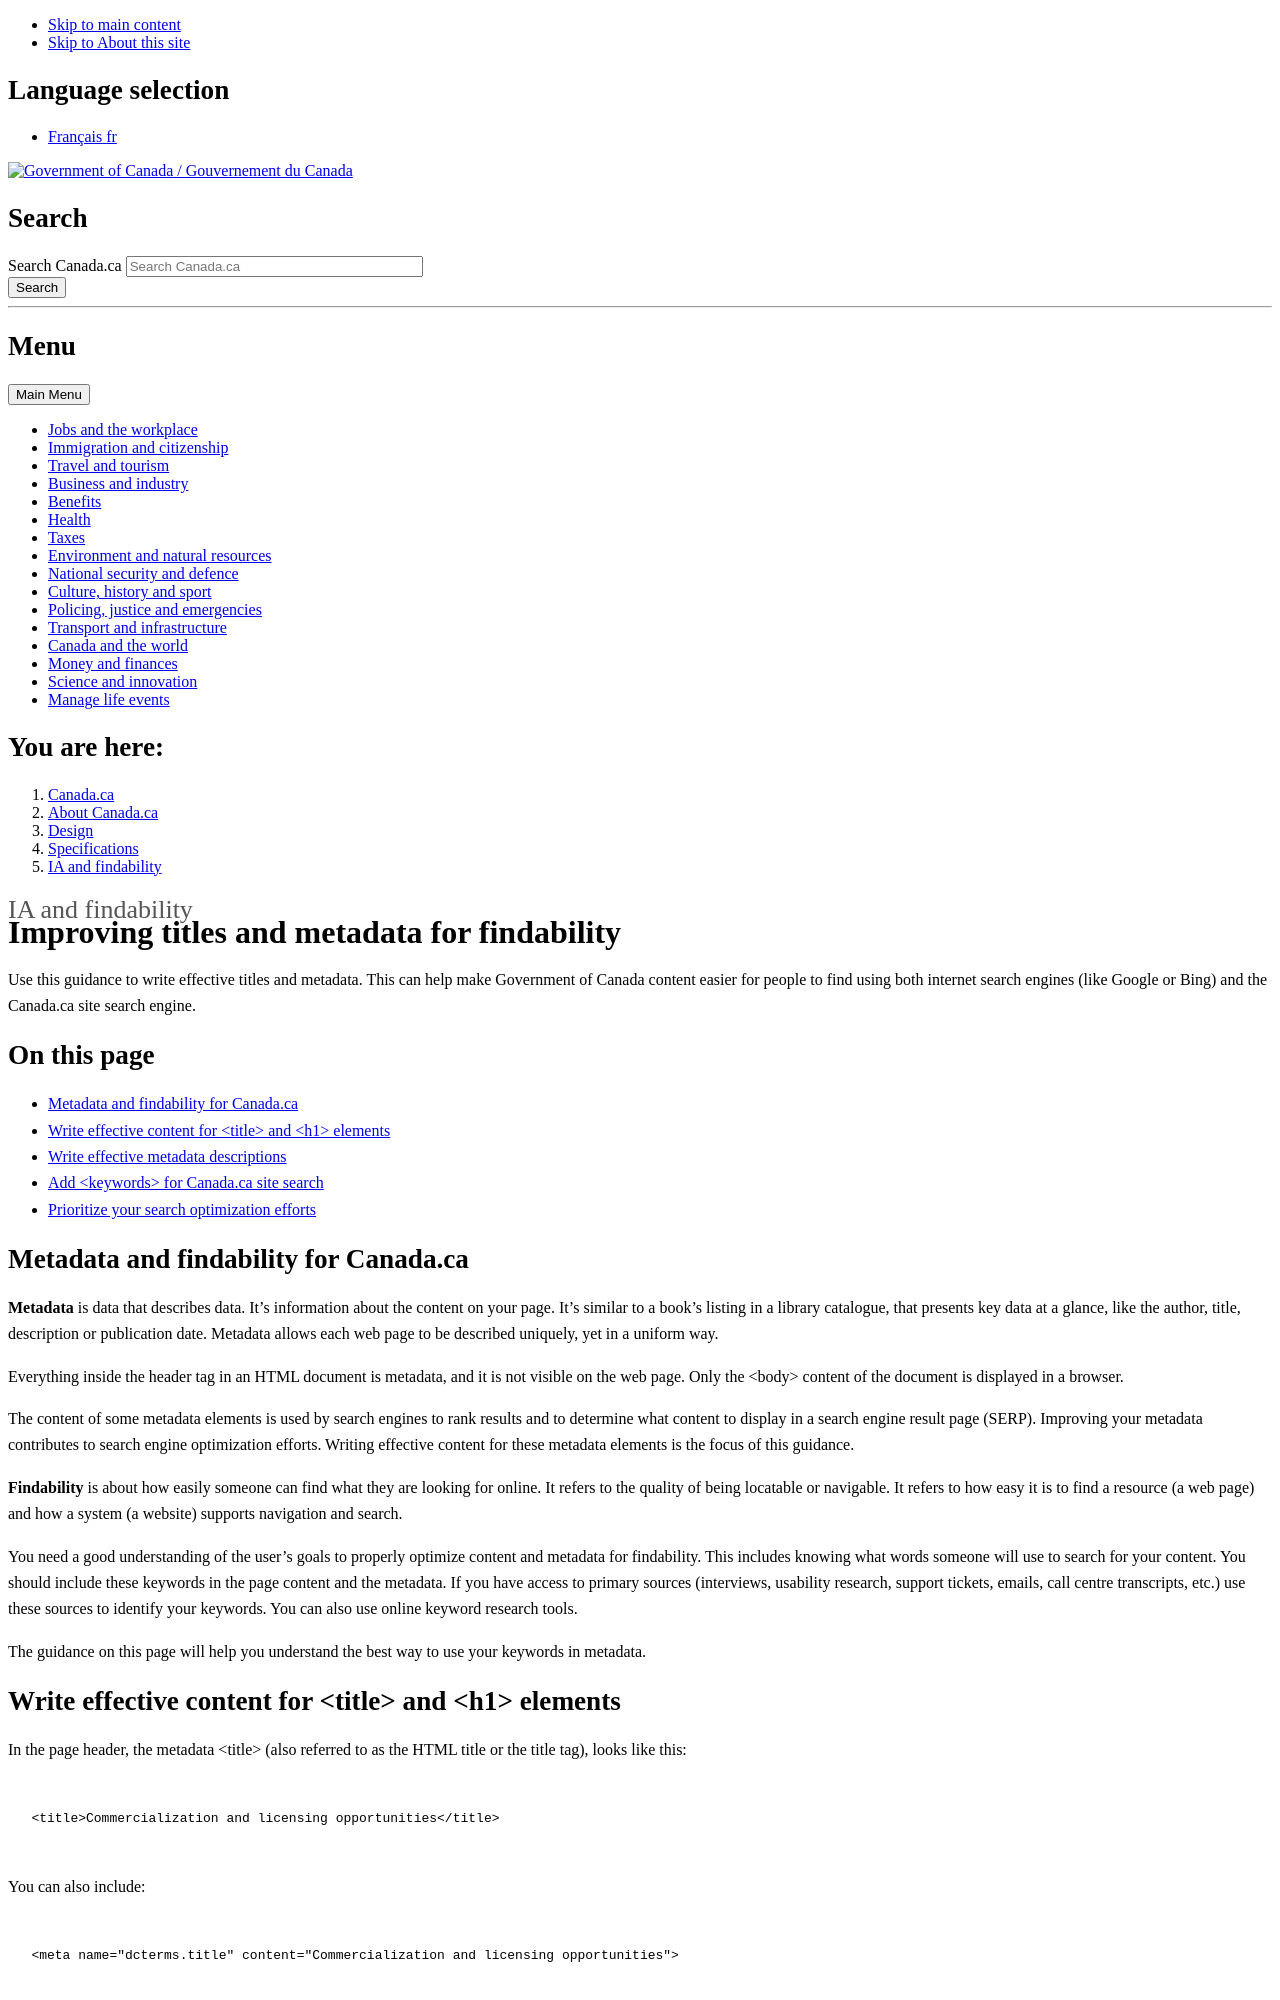

repository: canada-ca/design-system · page: pr-preview/pr-773/specifications/information-findability/metadata.html · generator: jekyll

---
altLangPage: "https://conception.canada.ca/"
date: 2024-02-23
dateModified: 2024-07-02
description: "Metadata guidance to improve search findability for Canada.ca web pages"
keywords: "metadata, what is metadata, keywords, keyword research, findability"
section-title: "Information architecture and findability"
title: "Improving titles and metadata for findability"
breadcrumbs: [
            {
            "link": "https://design.canada.ca/",
            "title": "Designing for Canada.ca"
          },
           {
            "link": "https://design.canada.ca/specifications.html",
            "title": "Canada.ca Specifications"
          }
        ]
---
<style>
  pre {
    white-space: pre-wrap;       /* Since CSS 2.1 */
    white-space: -moz-pre-wrap;  /* Mozilla, since 1999 */
    white-space: -pre-wrap;      /* Opera 4-6 */
    white-space: -o-pre-wrap;    /* Opera 7 */      
    word-break: keep-all;  /* Internet Explorer 5.5+ */

}
</style>
<p>Use this guidance to write effective titles and metadata. This can help make Government of Canada content easier for people to find using both internet search engines (like Google or Bing) and the Canada.ca site search engine.</p>
<h2>On this page</h2>
<ul>
    <li><a href="#m1">Metadata and findability for Canada.ca</a></li>
    <li><a href="#m2">Write effective content for &lt;title&gt; and &lt;h1&gt; elements</a></li>
    <li><a href="#m3">Write effective metadata descriptions</a></li>
    <li><a href="#m4">Add &lt;keywords&gt; for Canada.ca site search</a></li>
    <li><a href="#m5">Prioritize your search optimization efforts</a></li>
</ul>
<section id="m1">
    <h2>Metadata and findability for Canada.ca</h2>
    <p>
        <strong>Metadata</strong> is data that describes data. It’s information about the content on your page. It’s similar to a book’s listing in a library catalogue, that presents key data at a glance, like the author, title, description
        or publication date. Metadata allows each web page to be described uniquely, yet in a uniform way.
    </p>
    <p>Everything inside the header tag in an HTML document is metadata, and it is not visible on the web page. Only the &lt;body&gt; content of the document is displayed in a browser.</p>
    <p>
        The content of some metadata elements is used by search engines to rank results and to determine what content to display in a search engine result page (SERP). Improving your metadata contributes to search engine optimization
        efforts. Writing effective content for these metadata elements is the focus of this guidance.
    </p>
    <p>
        <strong>Findability</strong> is about how easily someone can find what they are looking for online. It refers to the quality of being locatable or navigable. It refers to how easy it is to find a resource (a web page) and how a
        system (a website) supports navigation and search.
    </p>
    <p>
        You need a good understanding of the user’s goals to properly optimize content and metadata for findability. This includes knowing what words someone will use to search for your content. You should include these keywords in the page
        content and the metadata. If you have access to primary sources (interviews, usability research, support tickets, emails, call centre transcripts, etc.) use these sources to identify your keywords. You can also use online keyword
        research tools.
    </p>
    <p>The guidance on this page will help you understand the best way to use your keywords in metadata.</p>
</section>
<section id="m2">
    <h2>Write effective content for &lt;title&gt; and &lt;h1&gt; elements</h2>
    <p>In the page header, the metadata &lt;title&gt; (also referred to as the HTML title or the title tag), looks like this:</p>
    <div class="row">
        <div class="col-md-8 mrgn-bttm-md">
            <pre><code>
   &lt;title&gt;Commercialization and licensing opportunities&lt;/title&gt;

</code></pre>
        </div>
    </div>
    <p>You can also include:</p>
    <div class="row">
        <div class="col-md-8">
            <pre><code>
   &lt;meta name="dcterms.title" content="Commercialization and licensing opportunities"&gt;
